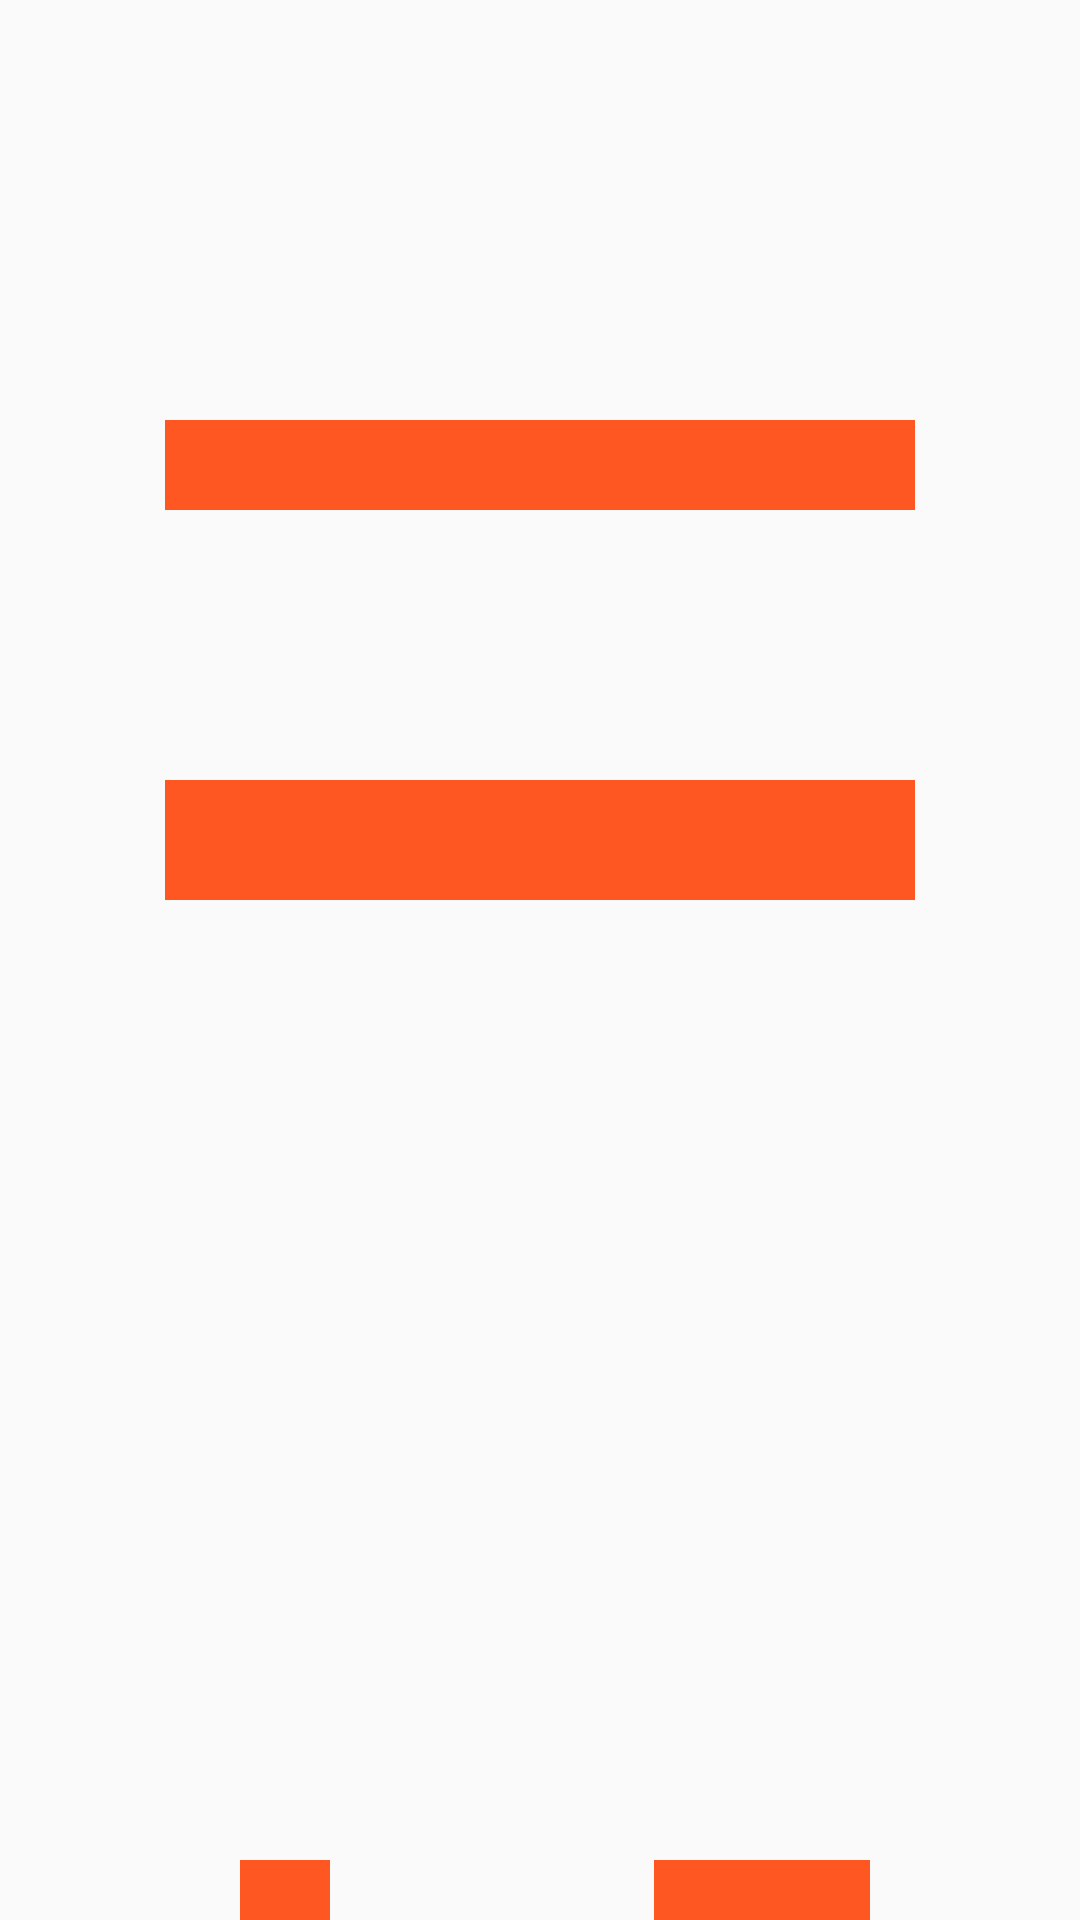

Android layout source for this screen:
<!-- AndroidManifest.xml: application theme Theme.Ecclesia -->
<!-- res/layout/main_ea.xml -->
<?xml version="1.0" encoding="utf-8"?>
<RelativeLayout xmlns:android="http://schemas.android.com/apk/res/android"
    android:layout_width="match_parent"
    android:layout_height="match_parent">

    <Button
        android:id="@+id/StartElectionRegistrationButton"
        android:layout_width="300dp"
        android:layout_height="wrap_content"
        android:layout_alignParentTop="true"
        android:layout_alignParentBottom="true"
        android:layout_centerHorizontal="true"
        android:layout_marginStart="55dp"
        android:layout_marginTop="170dp"
        android:layout_marginEnd="55dp"
        android:layout_marginBottom="500dp"
        android:background="@color/dark_orange"
        android:text="@string/SetElectionRegistration"
        android:textAllCaps="false"
        android:textColor="@color/black"
        android:textSize="20sp"
        android:textStyle="italic" />

    <Button
        android:layout_width="300dp"
        android:layout_height="wrap_content"
        android:layout_alignParentStart="true"
        android:layout_alignParentTop="true"
        android:layout_alignParentEnd="true"
        android:layout_alignParentBottom="true"
        android:layout_marginStart="55dp"
        android:layout_marginTop="300dp"
        android:layout_marginEnd="55dp"
        android:layout_marginBottom="380dp"
        android:background="@color/dark_orange"
        android:text="@string/ViewElectionRegistration"
        android:textAllCaps="false"
        android:textColor="@color/black"
        android:textSize="20sp"
        android:textStyle="italic" />

    <Button
        android:id="@+id/helpButton"
        android:layout_width="wrap_content"
        android:layout_height="wrap_content"
        android:layout_alignParentStart="true"
        android:layout_alignParentTop="true"
        android:layout_alignParentEnd="true"
        android:layout_alignParentBottom="true"
        android:layout_marginStart="80dp"
        android:layout_marginTop="650dp"
        android:layout_marginEnd="250dp"
        android:layout_marginBottom="20dp"
        android:background="@color/dark_orange"
        android:text="@string/Help"
        android:textAllCaps="false"
        android:textColor="@color/black"
        android:textSize="20sp"
        android:textStyle="italic" />

    <Button
        android:layout_width="wrap_content"
        android:layout_height="wrap_content"
        android:layout_alignParentStart="true"
        android:layout_alignParentTop="true"
        android:layout_alignParentEnd="true"
        android:layout_alignParentBottom="true"
        android:layout_marginStart="218dp"
        android:layout_marginTop="650dp"
        android:layout_marginEnd="70dp"
        android:layout_marginBottom="20dp"
        android:background="@color/dark_orange"
        android:text="@string/ContactUs"
        android:textAllCaps="false"
        android:textColor="@color/black"
        android:textSize="20sp"
        android:textStyle="italic" />

</RelativeLayout>
<!-- resources referenced by this layout -->
<resources>
  <color name="black">#FF000000</color>
  <color name="dark_orange">#FF5722</color>
  <string name="ContactUs">Contact Us</string>
  <string name="Help">Help</string>
  <string name="SetElectionRegistration">Set Election Registration</string>
  <string name="ViewElectionRegistration">View Election Registration Situation</string>
  <style name="Theme.Ecclesia" parent="Theme.MaterialComponents.DayNight.Bridge">
          
          <item name="colorPrimary">@color/dark_orange</item>
          <item name="colorPrimaryVariant">@color/darker_orange</item>
          <item name="colorOnPrimary">@color/white</item>
          
          <item name="colorSecondary">@color/teal_200</item>
          <item name="colorSecondaryVariant">@color/teal_700</item>
          <item name="colorOnSecondary">@color/black</item>
          
          <item name="android:statusBarColor" tools:targetApi="l">?attr/colorPrimaryVariant</item>
          
      </style>
  <color name="darker_orange">#BF360C</color>
  <color name="white">#FFFFFFFF</color>
  <color name="teal_200">#FF03DAC5</color>
  <color name="teal_700">#FF018786</color>
</resources>
